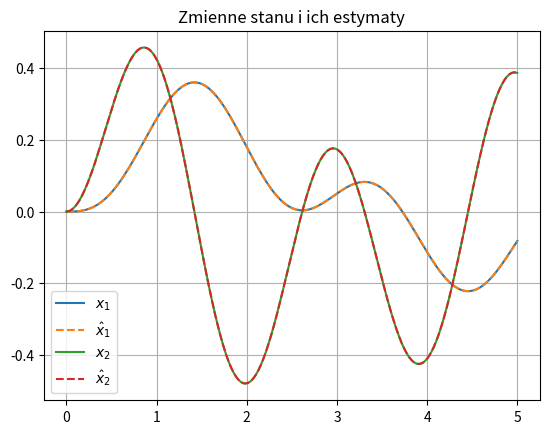

The script that saved this image:
import numpy as np
import matplotlib.pyplot as plt
from scipy.integrate import solve_ivp

b = 0.5
k = 1
m = 1

A = np.array([[0, 1],[-k/m, -b/m]])
B = np.array([[0],[1/m]])
C = np.array([[1, 0]])

G = np.array([[C],[C@A]])
print(G)

w = 1;
l1 = 2*w - b/m
l2 = w*w - 2*w*b/m + (b*b)/(m*m) - k/m

L = np.array([[l1], [l2]])

def u(t):
    return np.array([[np.sin(np.pi*t)]])

def deg1(t, q):
    x = np.array([q]).T[0:2];
    xe = np.array([q]).T[2:4];
    
    y = C@x
       
    dx = A @ x + B @ u(t)
    dxe = A @ xe + B @ u(t) + L @ (y - C @ xe)
    
    return np.ndarray.tolist(np.hstack((dx.T[0], dxe.T[0])))

res = solve_ivp(deg1, [0,5], [0,0,0,0], rtol=1e-10, atol=1e-10)

plt.figure()
plt.title("Zmienne stanu i ich estymaty")
plt.grid()
plt.plot(res.t, res.y[0], label="$x_1$")
plt.plot(res.t, res.y[2], "--", label="$\hat{x}_1$")
plt.plot(res.t, res.y[1], label="$x_2$")
plt.plot(res.t, res.y[3], "--", label="$\hat{x}_2$")
plt.legend()
plt.show()